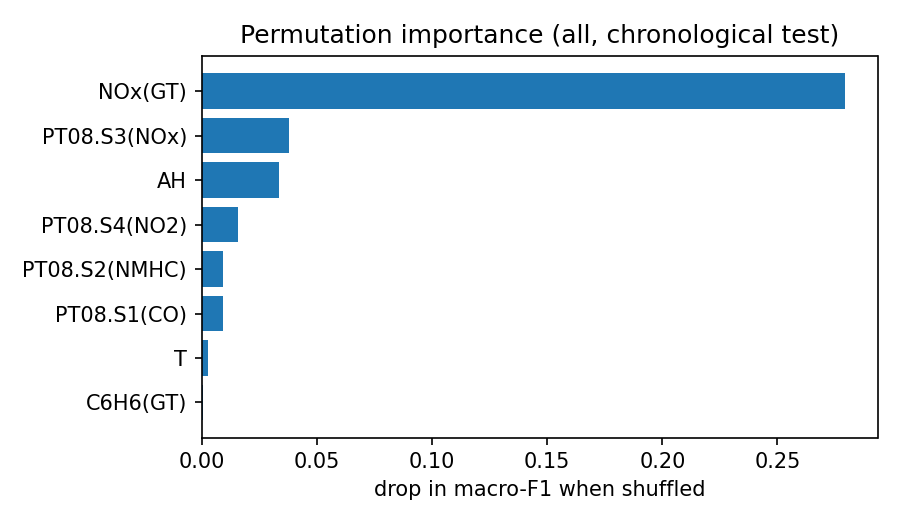

The table this chart was drawn from, first rows:
, macro_f1_drop
NOx(GT), 0.2795
PT08.S3(NOx), 0.03808
AH, 0.03358
PT08.S4(NO2), 0.01596
PT08.S2(NMHC), 0.009214
PT08.S1(CO), 0.009181
T, 0.002704
C6H6(GT), 0.0003607
RH, -0.01784
CO(GT), -0.02109
PT08.S5(O3), -0.03358
